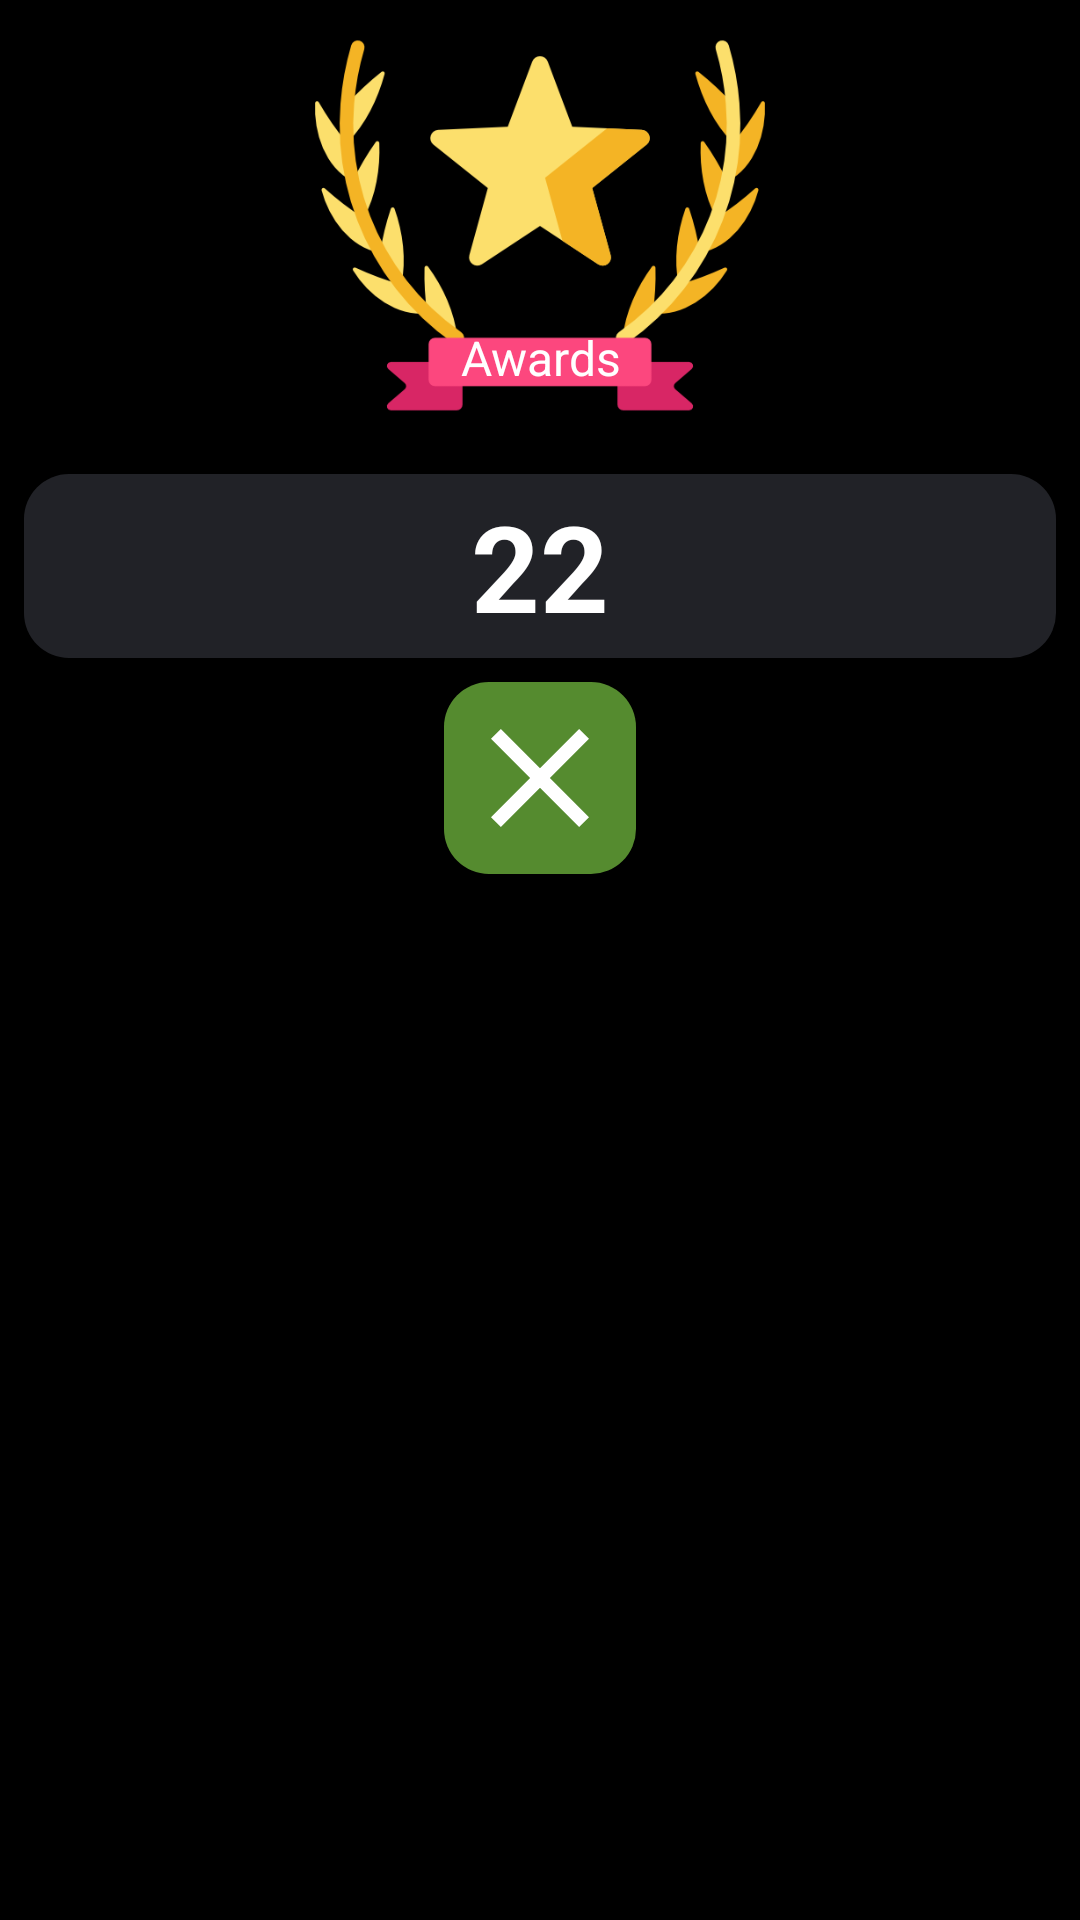

Android layout source for this screen:
<!-- AndroidManifest.xml: activity theme AppTheme -->
<!-- res/layout/activity_award.xml -->
<?xml version="1.0" encoding="utf-8"?>
<RelativeLayout xmlns:android="http://schemas.android.com/apk/res/android"
    xmlns:app="http://schemas.android.com/apk/res-auto"
    android:layout_width="match_parent"
    android:layout_height="match_parent"
    android:background="@color/background">

    <ImageView
        android:id="@+id/imageView"
        android:layout_width="150dp"
        android:layout_height="150dp"
        android:layout_gravity="center"
        android:background="@drawable/reward"
        android:layout_centerHorizontal="true"/>

    <ImageButton
        android:id="@+id/awardExit"
        android:layout_width="64dp"
        android:layout_height="64dp"
        android:layout_centerHorizontal="true"
        android:layout_below="@+id/awardCount"
        android:background="@drawable/background_shape_tinted"
        android:src="@drawable/ic_baseline_close_24"
        android:scaleType="centerCrop" />

    <TextView
        android:id="@+id/textView"
        android:layout_width="wrap_content"
        android:layout_height="wrap_content"
        android:layout_below="@+id/imageView"
        android:layout_alignParentStart="true"
        android:layout_alignParentEnd="true"
        android:layout_gravity="center"
        android:text="@string/award"
        android:layout_marginTop="-42dp"
        android:gravity="center"
        android:textColor="#ffffff"
        android:textSize="16sp" />

    <TextView
        android:id="@+id/awardCount"
        android:layout_width="wrap_content"
        android:layout_height="wrap_content"
        android:layout_margin="8dp"
        android:layout_below="@+id/imageView"
        android:layout_alignParentStart="true"
        android:layout_alignParentEnd="true"
        android:layout_gravity="center"
        android:background="@drawable/background_shape"
        android:gravity="center"
        android:text="22"
        android:textStyle="bold"
        android:textColor="#FFFFFF"
        android:textSize="40sp" />

</RelativeLayout>
<!-- resources referenced by this layout -->
<resources>
  <color name="background">#000000</color>
  <!-- drawable background_shape (drawable) -->
  <shape xmlns:android="http://schemas.android.com/apk/res/android"
      android:shape="rectangle">
  
      <solid android:color="@color/recycler_item_color" />
      <padding android:bottom="4dp" android:left="4dp" android:right="4dp" android:top="4dp" />
      <corners android:topLeftRadius="15dp" android:topRightRadius="15dp" android:bottomRightRadius="15dp" android:bottomLeftRadius="15dp"/>
  </shape>
  <!-- drawable background_shape_tinted (drawable) -->
  <shape xmlns:android="http://schemas.android.com/apk/res/android"
      android:shape="rectangle">
  
      <solid android:color="@color/accent" />
      <padding android:bottom="4dp" android:left="4dp" android:right="4dp" android:top="4dp" />
      <corners android:topLeftRadius="15dp" android:topRightRadius="15dp" android:bottomRightRadius="15dp" android:bottomLeftRadius="15dp"/>
  </shape>
  <!-- drawable ic_baseline_close_24 (drawable) -->
  <vector android:height="128dp" android:tint="#FFFFFF"
      android:viewportHeight="24" android:viewportWidth="24"
      android:width="128dp" xmlns:android="http://schemas.android.com/apk/res/android">
      <path android:fillColor="@android:color/white" android:pathData="M19,6.41L17.59,5 12,10.59 6.41,5 5,6.41 10.59,12 5,17.59 6.41,19 12,13.41 17.59,19 19,17.59 13.41,12z"/>
  </vector>
  <!-- drawable reward: png bitmap (drawable, 28661 bytes) -->
  <string name="award">Awards</string>
  <style name="AppTheme" parent="@style/Theme.AppCompat.NoActionBar">
          <item name="background">@color/background</item>
          <item name="android:windowBackground">@color/background</item>
          <item name="android:windowFullscreen">true</item>
          <item name="colorPrimary">@color/accent</item>
          <item name="colorPrimaryDark">@color/accent</item>
      </style>
  <color name="recycler_item_color">#212227</color>
  <color name="accent">#558B2F</color>
</resources>
